The GitHub repository luizcarlosjj/Agrovision contains a labelled image folder "dataset" with 4 categories: frog eye, healthy, soybean leaf, target spot. Examples follow, each with its label.

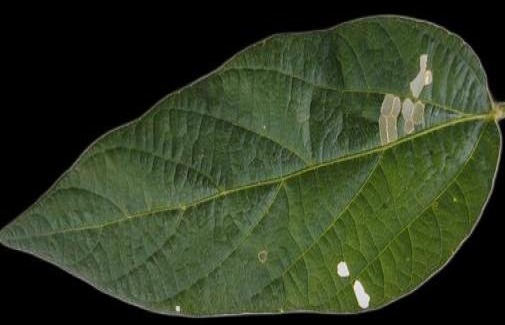
Label: healthy

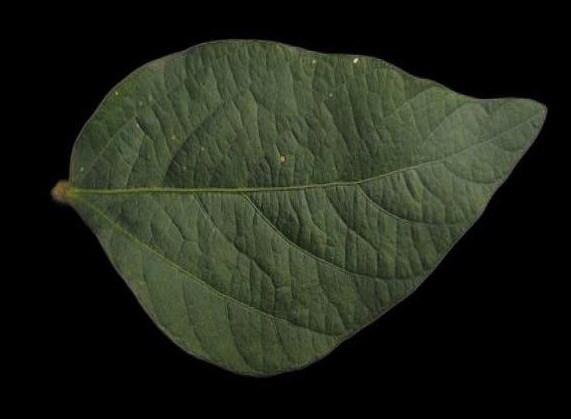
Label: soybean leaf

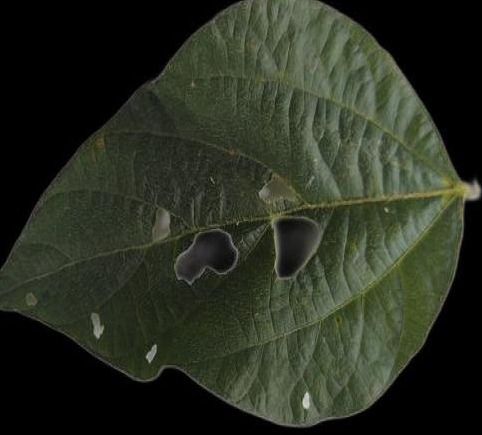
Label: healthy

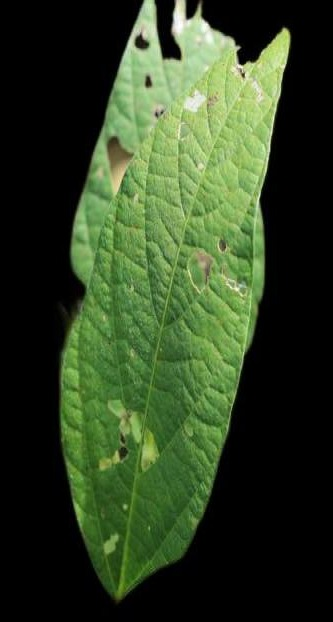
Label: soybean leaf

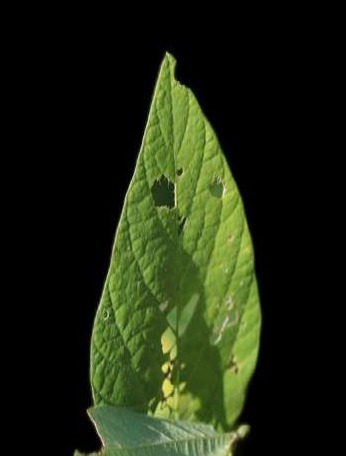
Label: soybean leaf

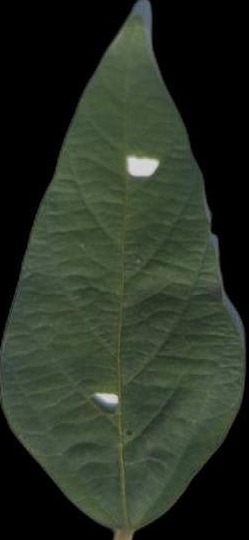
Label: healthy
